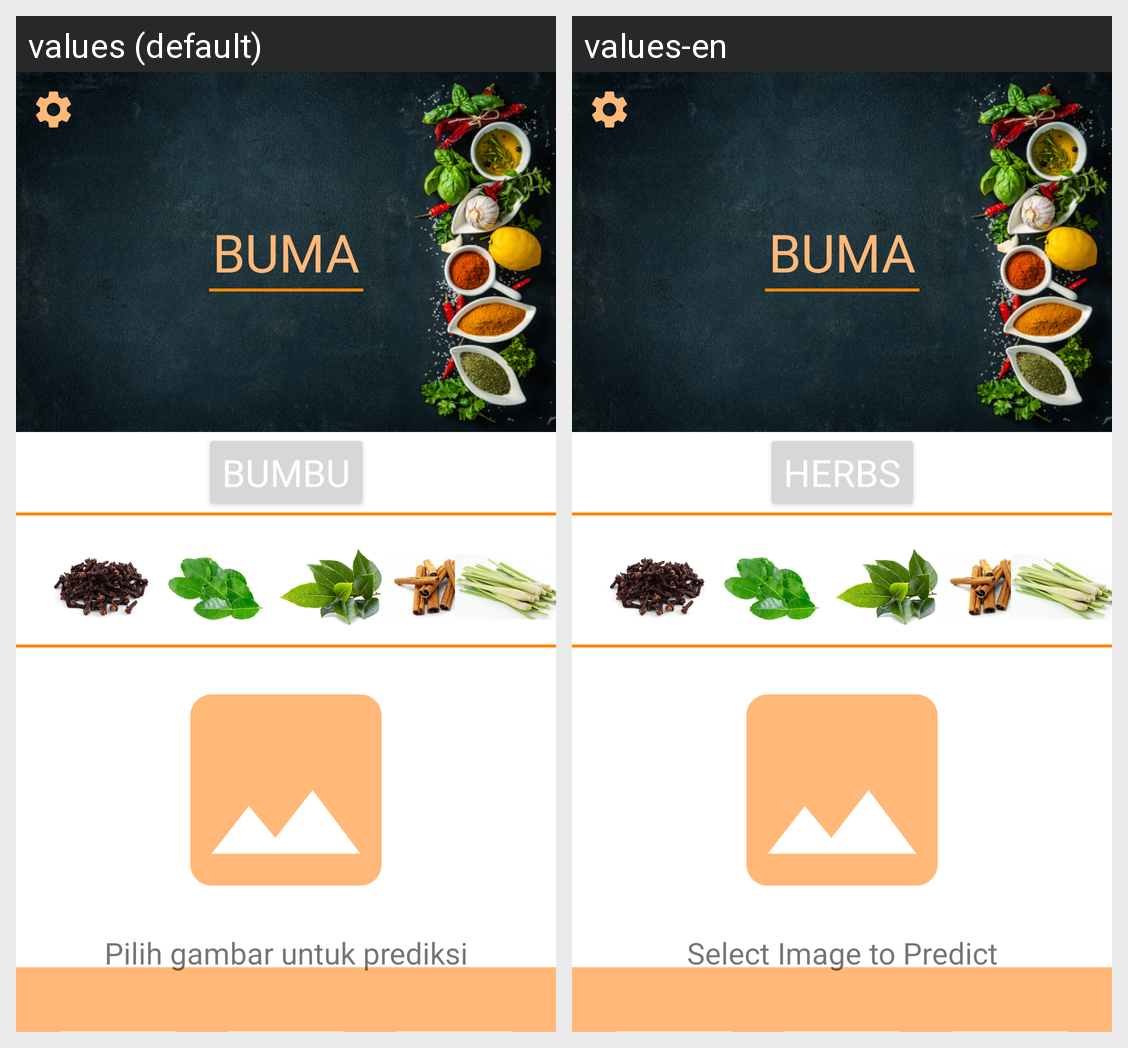

Translations of the strings shown on this Android screen, per locale in the grid:
Android screen res/layout/activity_main.xml rendered under 2 locales, left to right: values (default), values-en. Device: Nexus 5 (rendered at 1080×1920; each locale shown at half size, 540×960, under a caption strip naming it); theme Theme.CapstoneProject.
Strings drawn on this screen, with the default value and each locale's value (text and hints the layout hard-codes, and strings that could not be matched under every locale, appear in the picture but are not listed):

BUMA
  values: BUMA
  values-en: BUMA  [not translated; the default value is used]

herbs
  values: BUMBU
  values-en: HERBS

select_to_predict
  values: Pilih gambar untuk prediksi
  values-en: Select Image to Predict
